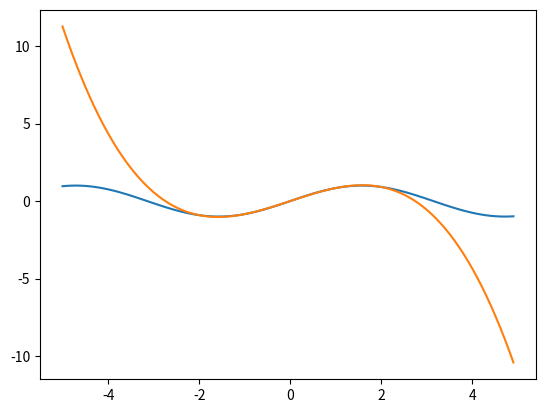

The matplotlib source for this figure:
# -*- coding: utf-8 -*-
"""
Created on Thu Oct 26 10:56:28 2017

@author: ndoannguyen
"""

import numpy as np
import matplotlib.pyplot as plt


#value of a polynomial
def P(coeffs, x):
    """
        Find the value of a polynomial at x
        coeffs is the coefficients a_0, ..., a_N of the polynomial
    """
    value = 0;
    for degree in range(len(coeffs)):
        value += coeffs[degree] * x**degree
    return value

def plot_in_range(begin, end, A):
    """
        Plot the original function and the approximated function
    """
    x_range = np.arange(begin, end, 0.1)
    y_range = original_function(x_range)
    P_range = P(A, x_range)
    plt.plot(x_range, y_range, label = "y = sin x")

    P_label = "y = "

    for degree in range(len(A)):
        P_label += " + " + str(np.round(A[degree], 2)) + "x**" + str(degree)
    
    plt.plot(x_range, P_range, label = P_label)

def original_function(x):
    return np.sin(x)                #Question a
    #return np.sin(5*x)             #Question b

def exercise2(X):
    """
        Chapter 1, exercise 1.2
        Find a polynomial P of degree 5 statisfying P(x) = sin x, x = -2, -1, 0, 1, 2
    """
    N = len(X)
    Y = np.array([original_function(x) for x in X])

    #P(x) = a_0 + a_1*x + ... + a_4*x^^4

    entries = np.zeros((N, N))
    for n in range(N):
        for i in range(N):
            entries[i][n] = X[i]**n

    A = np.dot(np.linalg.inv(entries), Y)
    plot_in_range(-5, 5, A)
    
def predict(A, x):
    """
        Predict f(x) with coefficients in A
    """
    return P(A, x)
    
def errors(A, x):
    return np.abs(predict(A, x) - original_function)



#----------------------MAIN-------------------------

X = range(-2, 3)
exercise2(X)
